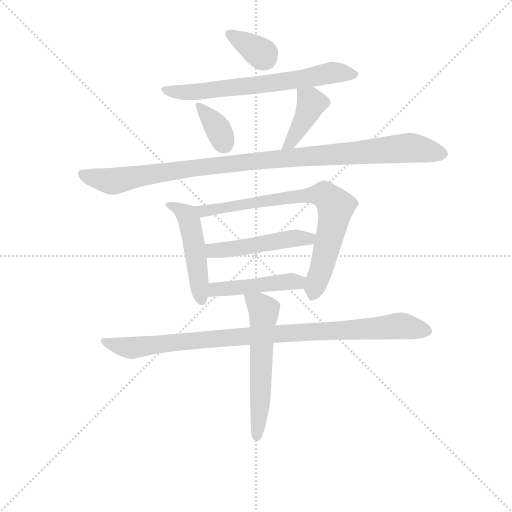
t = 0.00 s
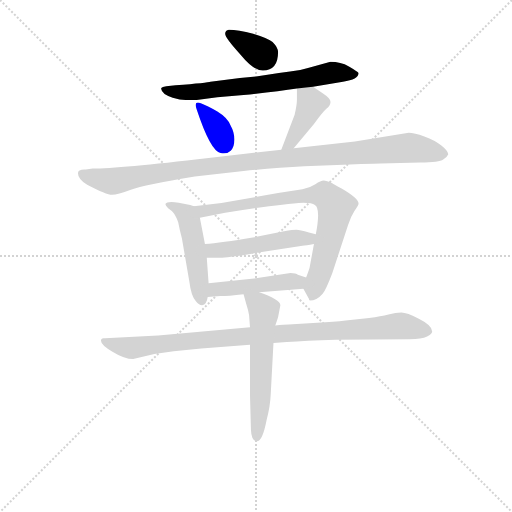
t = 1.70 s
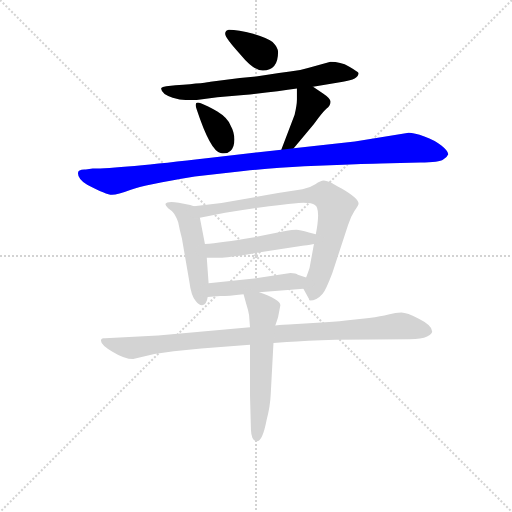
t = 3.40 s
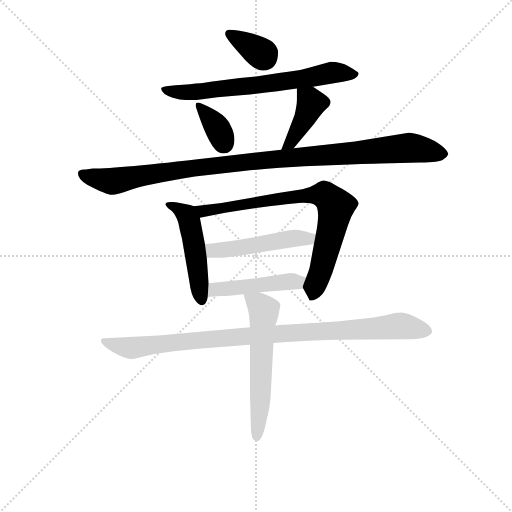
t = 5.09 s
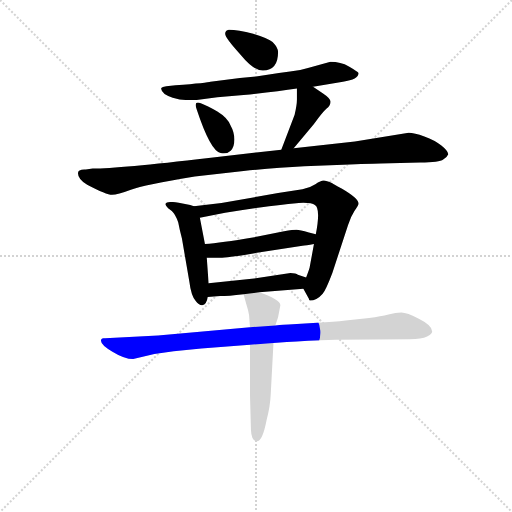
t = 6.79 s
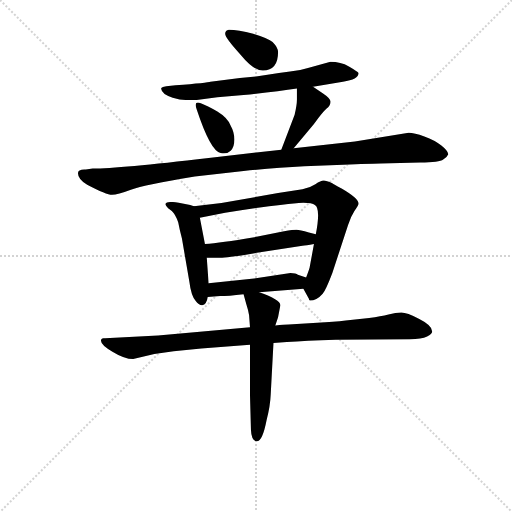
t = 8.49 s

The animated SVG that drew these frames (rendered in a browser with its animation timeline set to each time). Animation: 11 CSS @keyframes rules; one cycle of 8.49 s.

<svg version="1.1" viewBox="0 0 1024 1024" xmlns="http://www.w3.org/2000/svg">
  <g stroke="lightgray" stroke-dasharray="1,1" stroke-width="1" transform="scale(4, 4)">
    <line x1="0" y1="0" x2="256" y2="256"></line>
    <line x1="256" y1="0" x2="0" y2="256"></line>
    <line x1="128" y1="0" x2="128" y2="256"></line>
    <line x1="0" y1="128" x2="256" y2="128"></line>
  </g>
<g transform="scale(0.92, -0.92) translate(60, -900)">
   <style type="text/css">
    @keyframes keyframes0 {
      from {
       stroke: blue;
       stroke-dashoffset: 348;
       stroke-width: 128;
       }
       53% {
       animation-timing-function: step-end;
       stroke: blue;
       stroke-dashoffset: 0;
       stroke-width: 128;
       }
       to {
       stroke: black;
       stroke-width: 1024;
       }
       }
       #make-me-a-hanzi-animation-0 {
         animation: keyframes0 0.533203s both;
         animation-delay: 0.000000s;
         animation-timing-function: linear;
       }
    @keyframes keyframes1 {
      from {
       stroke: blue;
       stroke-dashoffset: 675;
       stroke-width: 128;
       }
       69% {
       animation-timing-function: step-end;
       stroke: blue;
       stroke-dashoffset: 0;
       stroke-width: 128;
       }
       to {
       stroke: black;
       stroke-width: 1024;
       }
       }
       #make-me-a-hanzi-animation-1 {
         animation: keyframes1 0.799316s both;
         animation-delay: 0.533203s;
         animation-timing-function: linear;
       }
    @keyframes keyframes2 {
      from {
       stroke: blue;
       stroke-dashoffset: 347;
       stroke-width: 128;
       }
       53% {
       animation-timing-function: step-end;
       stroke: blue;
       stroke-dashoffset: 0;
       stroke-width: 128;
       }
       to {
       stroke: black;
       stroke-width: 1024;
       }
       }
       #make-me-a-hanzi-animation-2 {
         animation: keyframes2 0.532389s both;
         animation-delay: 1.332520s;
         animation-timing-function: linear;
       }
    @keyframes keyframes3 {
      from {
       stroke: blue;
       stroke-dashoffset: 406;
       stroke-width: 128;
       }
       57% {
       animation-timing-function: step-end;
       stroke: blue;
       stroke-dashoffset: 0;
       stroke-width: 128;
       }
       to {
       stroke: black;
       stroke-width: 1024;
       }
       }
       #make-me-a-hanzi-animation-3 {
         animation: keyframes3 0.580404s both;
         animation-delay: 1.864909s;
         animation-timing-function: linear;
       }
    @keyframes keyframes4 {
      from {
       stroke: blue;
       stroke-dashoffset: 1048;
       stroke-width: 128;
       }
       77% {
       animation-timing-function: step-end;
       stroke: blue;
       stroke-dashoffset: 0;
       stroke-width: 128;
       }
       to {
       stroke: black;
       stroke-width: 1024;
       }
       }
       #make-me-a-hanzi-animation-4 {
         animation: keyframes4 1.102865s both;
         animation-delay: 2.445312s;
         animation-timing-function: linear;
       }
    @keyframes keyframes5 {
      from {
       stroke: blue;
       stroke-dashoffset: 492;
       stroke-width: 128;
       }
       62% {
       animation-timing-function: step-end;
       stroke: blue;
       stroke-dashoffset: 0;
       stroke-width: 128;
       }
       to {
       stroke: black;
       stroke-width: 1024;
       }
       }
       #make-me-a-hanzi-animation-5 {
         animation: keyframes5 0.650391s both;
         animation-delay: 3.548177s;
         animation-timing-function: linear;
       }
    @keyframes keyframes6 {
      from {
       stroke: blue;
       stroke-dashoffset: 775;
       stroke-width: 128;
       }
       72% {
       animation-timing-function: step-end;
       stroke: blue;
       stroke-dashoffset: 0;
       stroke-width: 128;
       }
       to {
       stroke: black;
       stroke-width: 1024;
       }
       }
       #make-me-a-hanzi-animation-6 {
         animation: keyframes6 0.880697s both;
         animation-delay: 4.198568s;
         animation-timing-function: linear;
       }
    @keyframes keyframes7 {
      from {
       stroke: blue;
       stroke-dashoffset: 488;
       stroke-width: 128;
       }
       61% {
       animation-timing-function: step-end;
       stroke: blue;
       stroke-dashoffset: 0;
       stroke-width: 128;
       }
       to {
       stroke: black;
       stroke-width: 1024;
       }
       }
       #make-me-a-hanzi-animation-7 {
         animation: keyframes7 0.647135s both;
         animation-delay: 5.079264s;
         animation-timing-function: linear;
       }
    @keyframes keyframes8 {
      from {
       stroke: blue;
       stroke-dashoffset: 461;
       stroke-width: 128;
       }
       60% {
       animation-timing-function: step-end;
       stroke: blue;
       stroke-dashoffset: 0;
       stroke-width: 128;
       }
       to {
       stroke: black;
       stroke-width: 1024;
       }
       }
       #make-me-a-hanzi-animation-8 {
         animation: keyframes8 0.625163s both;
         animation-delay: 5.726400s;
         animation-timing-function: linear;
       }
    @keyframes keyframes9 {
      from {
       stroke: blue;
       stroke-dashoffset: 962;
       stroke-width: 128;
       }
       76% {
       animation-timing-function: step-end;
       stroke: blue;
       stroke-dashoffset: 0;
       stroke-width: 128;
       }
       to {
       stroke: black;
       stroke-width: 1024;
       }
       }
       #make-me-a-hanzi-animation-9 {
         animation: keyframes9 1.032878s both;
         animation-delay: 6.351562s;
         animation-timing-function: linear;
       }
    @keyframes keyframes10 {
      from {
       stroke: blue;
       stroke-dashoffset: 581;
       stroke-width: 128;
       }
       65% {
       animation-timing-function: step-end;
       stroke: blue;
       stroke-dashoffset: 0;
       stroke-width: 128;
       }
       to {
       stroke: black;
       stroke-width: 1024;
       }
       }
       #make-me-a-hanzi-animation-10 {
         animation: keyframes10 0.722819s both;
         animation-delay: 7.384440s;
         animation-timing-function: linear;
       }
</style>
<path d="M 437.5 835.5 Q 429.5 834.5 429.5 826.5 Q 429.5 817.5 463.5 780.5 Q 491.5 746.5 511.5 746.5 Q 544.5 747.5 544.5 786.5 Q 544.5 796.5 532.5 808.5 Q 523.5 816.5 490.5 826.5 Q 457.5 835.5 437.5 835.5 Z" fill="lightgray"></path> 
<path d="M 620.5 711.5 L 685.5 722.5 Q 719.5 727.5 719.5 741.5 Q 717.5 744.5 698.5 755.5 Q 680.5 765.5 658.5 765.5 L 611.5 752.5 Q 593.5 746.5 570.5 744.5 Q 546.5 741.5 521.5 737.5 L 496.5 733.5 L 461.5 730.5 L 397.5 722.5 Q 392.5 720.5 321.5 714.5 L 301.5 712.5 Q 292.5 711.5 290.5 708.5 L 290.5 706.5 Q 291.5 695.5 315.5 687.5 Q 331.5 682.5 343.5 682.5 L 367.5 682.5 L 412.5 688.5 L 469.5 693.5 Q 540.5 700.5 585.5 707.5 L 620.5 711.5 Z" fill="lightgray"></path> 
<path d="M 376.5 675.5 Q 360.5 681.5 367.5 662.5 Q 397.5 571.5 419.5 567.5 Q 433.5 564.5 441.5 572.5 Q 449.5 579.5 449.5 596.5 Q 449.5 612.5 441.5 626.5 Q 435.5 643.5 412.5 657.5 Q 390.5 670.5 376.5 675.5 Z" fill="lightgray"></path> 
<path d="M 578.5 577.5 L 622.5 630.5 Q 641.5 656.5 649.5 663.5 Q 658.5 670.5 658.5 678.5 Q 659.5 685.5 641.5 697.5 L 620.5 711.5 C 595.5 728.5 585.5 734.5 585.5 707.5 L 585.5 683.5 Q 585.5 671.5 580.5 650.5 L 551.5 574.5 C 540.5 546.5 559.5 554.5 578.5 577.5 Z" fill="lightgray"></path> 
<path d="M 109.5 523.5 Q 109.5 510.5 129.5 498.5 Q 171.5 476.5 183.5 476.5 Q 195.5 476.5 224.5 487.5 Q 253.5 498.5 363.5 516.5 L 469.5 528.5 Q 540.5 535.5 601.5 538.5 L 700.5 542.5 Q 753.5 544.5 767.5 544.5 L 853.5 546.5 Q 895.5 547.5 903.5 553.5 Q 912.5 558.5 914.5 564.5 Q 914.5 571.5 899.5 583.5 Q 885.5 595.5 862.5 603.5 Q 840.5 611.5 828.5 611.5 L 711.5 592.5 L 578.5 577.5 L 551.5 574.5 L 393.5 556.5 Q 197.5 533.5 141.5 533.5 L 126.5 531.5 Q 109.5 532.5 109.5 523.5 Z" fill="lightgray"></path> 
<path d="M 361.5 451.5 L 353.5 454.5 L 328.5 459.5 Q 302.5 463.5 299.5 456.5 Q 299.5 453.5 305.5 447.5 L 313.5 441.5 Q 321.5 434.5 327.5 416.5 Q 330.5 400.5 335.5 381.5 L 351.5 288.5 Q 355.5 256.5 365.5 245.5 Q 371.5 236.5 379.5 236.5 Q 389.5 238.5 391.5 254.5 L 393.5 284.5 L 389.5 339.5 L 385.5 369.5 L 374.5 426.5 C 370.5 448.5 370.5 448.5 361.5 451.5 Z" fill="lightgray"></path> 
<path d="M 599.5 272.5 L 611.5 250.5 Q 611.5 248.5 613.5 246.5 Q 628.5 246.5 641.5 261.5 Q 648.5 269.5 662.5 306.5 L 696.5 410.5 Q 702.5 429.5 710.5 441.5 Q 719.5 453.5 719.5 457.5 Q 719.5 468.5 683.5 489.5 Q 662.5 500.5 662.5 501.5 Q 649.5 507.5 643.5 507.5 Q 637.5 507.5 625.5 499.5 Q 613.5 491.5 597.5 488.5 L 544.5 480.5 L 421.5 458.5 L 361.5 451.5 C 331.5 448.5 345.5 420.5 374.5 426.5 L 429.5 437.5 Q 545.5 456.5 599.5 459.5 Q 618.5 459.5 624.5 454.5 Q 637.5 447.5 626.5 390.5 L 622.5 369.5 L 613.5 320.5 Q 613.5 317.5 605.5 296.5 C 597.5 275.5 597.5 275.5 599.5 272.5 Z" fill="lightgray"></path> 
<path d="M 626.5 390.5 L 611.5 394.5 Q 591.5 400.5 584.5 400.5 Q 577.5 400.5 557.5 397.5 L 489.5 383.5 Q 420.5 371.5 385.5 369.5 C 355.5 367.5 359.5 339.5 389.5 339.5 L 418.5 339.5 Q 436.5 339.5 498.5 350.5 L 597.5 365.5 Q 604.5 366.5 622.5 369.5 C 652.5 374.5 655.5 382.5 626.5 390.5 Z" fill="lightgray"></path> 
<path d="M 503.5 264.5 L 599.5 272.5 C 629.5 274.5 633.5 287.5 605.5 296.5 L 587.5 302.5 Q 583.5 306.5 571.5 306.5 L 492.5 294.5 L 393.5 284.5 C 363.5 281.5 361.5 252.5 391.5 254.5 L 418.5 256.5 Q 435.5 256.5 469.5 260.5 L 503.5 264.5 Z" fill="lightgray"></path> 
<path d="M 159.5 159.5 Q 159.5 150.5 184.5 135.5 Q 210.5 119.5 229.5 119.5 L 275.5 130.5 L 317.5 136.5 L 377.5 142.5 L 483.5 150.5 L 534.5 154.5 L 563.5 156.5 Q 603.5 159.5 669.5 161.5 L 830.5 162.5 Q 856.5 162.5 868.5 168.5 Q 879.5 174.5 879.5 179.5 Q 879.5 192.5 851.5 206.5 Q 824.5 220.5 812.5 220.5 Q 800.5 220.5 784.5 216.5 Q 768.5 212.5 742.5 208.5 L 691.5 203.5 Q 666.5 200.5 629.5 198.5 L 567.5 194.5 Q 558.5 194.5 538.5 192.5 L 483.5 188.5 L 283.5 170.5 L 168.5 164.5 Q 159.5 166.5 159.5 159.5 Z" fill="lightgray"></path> 
<path d="M 483.5 150.5 L 483.5 39.5 L 485.5 -34.5 Q 486.5 -59.5 498.5 -59.5 Q 510.5 -59.5 519.5 -13.5 Q 527.5 17.5 528.5 42.5 L 534.5 154.5 L 538.5 192.5 L 544.5 210.5 L 549.5 236.5 Q 549.5 248.5 503.5 264.5 C 475.5 274.5 464.5 278.5 469.5 260.5 L 475.5 238.5 Q 479.5 226.5 481.5 214.5 L 483.5 188.5 L 483.5 150.5 Z" fill="lightgray"></path> 
      <clipPath id="make-me-a-hanzi-clip-0">
      <path d="M 437.5 835.5 Q 429.5 834.5 429.5 826.5 Q 429.5 817.5 463.5 780.5 Q 491.5 746.5 511.5 746.5 Q 544.5 747.5 544.5 786.5 Q 544.5 796.5 532.5 808.5 Q 523.5 816.5 490.5 826.5 Q 457.5 835.5 437.5 835.5 Z" fill="lightgray"></path>
      </clipPath>
      <path clip-path="url(#make-me-a-hanzi-clip-0)" d="M 438.5 826.5 L 514.5 775.5 " fill="none" id="make-me-a-hanzi-animation-0" stroke-dasharray="220 440" stroke-linecap="round"></path>

      <clipPath id="make-me-a-hanzi-clip-1">
      <path d="M 620.5 711.5 L 685.5 722.5 Q 719.5 727.5 719.5 741.5 Q 717.5 744.5 698.5 755.5 Q 680.5 765.5 658.5 765.5 L 611.5 752.5 Q 593.5 746.5 570.5 744.5 Q 546.5 741.5 521.5 737.5 L 496.5 733.5 L 461.5 730.5 L 397.5 722.5 Q 392.5 720.5 321.5 714.5 L 301.5 712.5 Q 292.5 711.5 290.5 708.5 L 290.5 706.5 Q 291.5 695.5 315.5 687.5 Q 331.5 682.5 343.5 682.5 L 367.5 682.5 L 412.5 688.5 L 469.5 693.5 Q 540.5 700.5 585.5 707.5 L 620.5 711.5 Z" fill="lightgray"></path>
      </clipPath>
      <path clip-path="url(#make-me-a-hanzi-clip-1)" d="M 297.5 707.5 L 326.5 699.5 L 372.5 700.5 L 589.5 726.5 L 663.5 742.5 L 712.5 739.5 " fill="none" id="make-me-a-hanzi-animation-1" stroke-dasharray="547 1094" stroke-linecap="round"></path>

      <clipPath id="make-me-a-hanzi-clip-2">
      <path d="M 376.5 675.5 Q 360.5 681.5 367.5 662.5 Q 397.5 571.5 419.5 567.5 Q 433.5 564.5 441.5 572.5 Q 449.5 579.5 449.5 596.5 Q 449.5 612.5 441.5 626.5 Q 435.5 643.5 412.5 657.5 Q 390.5 670.5 376.5 675.5 Z" fill="lightgray"></path>
      </clipPath>
      <path clip-path="url(#make-me-a-hanzi-clip-2)" d="M 378.5 664.5 L 411.5 624.5 L 426.5 588.5 " fill="none" id="make-me-a-hanzi-animation-2" stroke-dasharray="219 438" stroke-linecap="round"></path>

      <clipPath id="make-me-a-hanzi-clip-3">
      <path d="M 578.5 577.5 L 622.5 630.5 Q 641.5 656.5 649.5 663.5 Q 658.5 670.5 658.5 678.5 Q 659.5 685.5 641.5 697.5 L 620.5 711.5 C 595.5 728.5 585.5 734.5 585.5 707.5 L 585.5 683.5 Q 585.5 671.5 580.5 650.5 L 551.5 574.5 C 540.5 546.5 559.5 554.5 578.5 577.5 Z" fill="lightgray"></path>
      </clipPath>
      <path clip-path="url(#make-me-a-hanzi-clip-3)" d="M 592.5 701.5 L 617.5 675.5 L 577.5 600.5 L 557.5 579.5 " fill="none" id="make-me-a-hanzi-animation-3" stroke-dasharray="278 556" stroke-linecap="round"></path>

      <clipPath id="make-me-a-hanzi-clip-4">
      <path d="M 109.5 523.5 Q 109.5 510.5 129.5 498.5 Q 171.5 476.5 183.5 476.5 Q 195.5 476.5 224.5 487.5 Q 253.5 498.5 363.5 516.5 L 469.5 528.5 Q 540.5 535.5 601.5 538.5 L 700.5 542.5 Q 753.5 544.5 767.5 544.5 L 853.5 546.5 Q 895.5 547.5 903.5 553.5 Q 912.5 558.5 914.5 564.5 Q 914.5 571.5 899.5 583.5 Q 885.5 595.5 862.5 603.5 Q 840.5 611.5 828.5 611.5 L 711.5 592.5 L 578.5 577.5 L 551.5 574.5 L 393.5 556.5 Q 197.5 533.5 141.5 533.5 L 126.5 531.5 Q 109.5 532.5 109.5 523.5 Z" fill="lightgray"></path>
      </clipPath>
      <path clip-path="url(#make-me-a-hanzi-clip-4)" d="M 119.5 521.5 L 192.5 506.5 L 296.5 526.5 L 349.5 530.5 L 359.5 536.5 L 796.5 576.5 L 831.5 578.5 L 903.5 564.5 " fill="none" id="make-me-a-hanzi-animation-4" stroke-dasharray="920 1840" stroke-linecap="round"></path>

      <clipPath id="make-me-a-hanzi-clip-5">
      <path d="M 361.5 451.5 L 353.5 454.5 L 328.5 459.5 Q 302.5 463.5 299.5 456.5 Q 299.5 453.5 305.5 447.5 L 313.5 441.5 Q 321.5 434.5 327.5 416.5 Q 330.5 400.5 335.5 381.5 L 351.5 288.5 Q 355.5 256.5 365.5 245.5 Q 371.5 236.5 379.5 236.5 Q 389.5 238.5 391.5 254.5 L 393.5 284.5 L 389.5 339.5 L 385.5 369.5 L 374.5 426.5 C 370.5 448.5 370.5 448.5 361.5 451.5 Z" fill="lightgray"></path>
      </clipPath>
      <path clip-path="url(#make-me-a-hanzi-clip-5)" d="M 305.5 454.5 L 317.5 453.5 L 350.5 422.5 L 378.5 246.5 " fill="none" id="make-me-a-hanzi-animation-5" stroke-dasharray="364 728" stroke-linecap="round"></path>

      <clipPath id="make-me-a-hanzi-clip-6">
      <path d="M 599.5 272.5 L 611.5 250.5 Q 611.5 248.5 613.5 246.5 Q 628.5 246.5 641.5 261.5 Q 648.5 269.5 662.5 306.5 L 696.5 410.5 Q 702.5 429.5 710.5 441.5 Q 719.5 453.5 719.5 457.5 Q 719.5 468.5 683.5 489.5 Q 662.5 500.5 662.5 501.5 Q 649.5 507.5 643.5 507.5 Q 637.5 507.5 625.5 499.5 Q 613.5 491.5 597.5 488.5 L 544.5 480.5 L 421.5 458.5 L 361.5 451.5 C 331.5 448.5 345.5 420.5 374.5 426.5 L 429.5 437.5 Q 545.5 456.5 599.5 459.5 Q 618.5 459.5 624.5 454.5 Q 637.5 447.5 626.5 390.5 L 622.5 369.5 L 613.5 320.5 Q 613.5 317.5 605.5 296.5 C 597.5 275.5 597.5 275.5 599.5 272.5 Z" fill="lightgray"></path>
      </clipPath>
      <path clip-path="url(#make-me-a-hanzi-clip-6)" d="M 369.5 447.5 L 392.5 441.5 L 523.5 465.5 L 645.5 476.5 L 669.5 451.5 L 668.5 442.5 L 619.5 252.5 " fill="none" id="make-me-a-hanzi-animation-6" stroke-dasharray="647 1294" stroke-linecap="round"></path>

      <clipPath id="make-me-a-hanzi-clip-7">
      <path d="M 626.5 390.5 L 611.5 394.5 Q 591.5 400.5 584.5 400.5 Q 577.5 400.5 557.5 397.5 L 489.5 383.5 Q 420.5 371.5 385.5 369.5 C 355.5 367.5 359.5 339.5 389.5 339.5 L 418.5 339.5 Q 436.5 339.5 498.5 350.5 L 597.5 365.5 Q 604.5 366.5 622.5 369.5 C 652.5 374.5 655.5 382.5 626.5 390.5 Z" fill="lightgray"></path>
      </clipPath>
      <path clip-path="url(#make-me-a-hanzi-clip-7)" d="M 391.5 362.5 L 411.5 354.5 L 580.5 382.5 L 610.5 380.5 L 617.5 386.5 " fill="none" id="make-me-a-hanzi-animation-7" stroke-dasharray="360 720" stroke-linecap="round"></path>

      <clipPath id="make-me-a-hanzi-clip-8">
      <path d="M 503.5 264.5 L 599.5 272.5 C 629.5 274.5 633.5 287.5 605.5 296.5 L 587.5 302.5 Q 583.5 306.5 571.5 306.5 L 492.5 294.5 L 393.5 284.5 C 363.5 281.5 361.5 252.5 391.5 254.5 L 418.5 256.5 Q 435.5 256.5 469.5 260.5 L 503.5 264.5 Z" fill="lightgray"></path>
      </clipPath>
      <path clip-path="url(#make-me-a-hanzi-clip-8)" d="M 397.5 261.5 L 416.5 272.5 L 598.5 291.5 " fill="none" id="make-me-a-hanzi-animation-8" stroke-dasharray="333 666" stroke-linecap="round"></path>

      <clipPath id="make-me-a-hanzi-clip-9">
      <path d="M 159.5 159.5 Q 159.5 150.5 184.5 135.5 Q 210.5 119.5 229.5 119.5 L 275.5 130.5 L 317.5 136.5 L 377.5 142.5 L 483.5 150.5 L 534.5 154.5 L 563.5 156.5 Q 603.5 159.5 669.5 161.5 L 830.5 162.5 Q 856.5 162.5 868.5 168.5 Q 879.5 174.5 879.5 179.5 Q 879.5 192.5 851.5 206.5 Q 824.5 220.5 812.5 220.5 Q 800.5 220.5 784.5 216.5 Q 768.5 212.5 742.5 208.5 L 691.5 203.5 Q 666.5 200.5 629.5 198.5 L 567.5 194.5 Q 558.5 194.5 538.5 192.5 L 483.5 188.5 L 283.5 170.5 L 168.5 164.5 Q 159.5 166.5 159.5 159.5 Z" fill="lightgray"></path>
      </clipPath>
      <path clip-path="url(#make-me-a-hanzi-clip-9)" d="M 166.5 158.5 L 231.5 143.5 L 548.5 175.5 L 808.5 191.5 L 867.5 180.5 " fill="none" id="make-me-a-hanzi-animation-9" stroke-dasharray="834 1668" stroke-linecap="round"></path>

      <clipPath id="make-me-a-hanzi-clip-10">
      <path d="M 483.5 150.5 L 483.5 39.5 L 485.5 -34.5 Q 486.5 -59.5 498.5 -59.5 Q 510.5 -59.5 519.5 -13.5 Q 527.5 17.5 528.5 42.5 L 534.5 154.5 L 538.5 192.5 L 544.5 210.5 L 549.5 236.5 Q 549.5 248.5 503.5 264.5 C 475.5 274.5 464.5 278.5 469.5 260.5 L 475.5 238.5 Q 479.5 226.5 481.5 214.5 L 483.5 188.5 L 483.5 150.5 Z" fill="lightgray"></path>
      </clipPath>
      <path clip-path="url(#make-me-a-hanzi-clip-10)" d="M 475.5 256.5 L 513.5 223.5 L 505.5 12.5 L 497.5 -50.5 " fill="none" id="make-me-a-hanzi-animation-10" stroke-dasharray="453 906" stroke-linecap="round"></path>

</g>
</svg>
